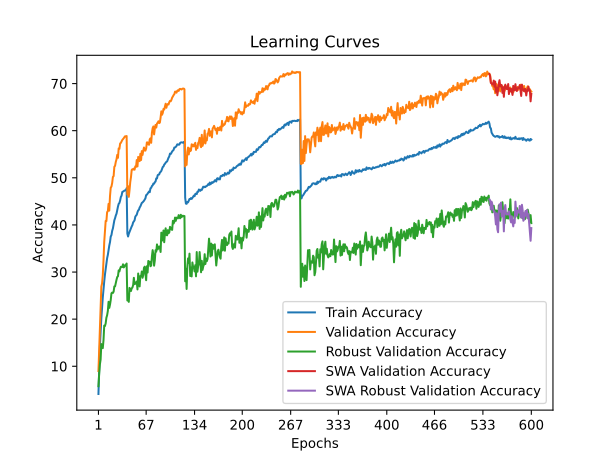

The data file committed next to this chart (first rows):
time; train_accuracy; train_loss; valid_accuracy; valid_loss; valid_accuracy_robust; valid_accuracy_swa; valid_accuracy_robust_swa
593,3171; 4,1163; 4,9775; 8,9900; 4,5148; 5,7655; 8,9900; 5,7655
719,8535; 9,3996; 4,5754; 13,6900; 4,3711; 8,3448; 13,6900; 8,3448
884,3551; 14,2302; 4,3103; 19,1800; 4,1058; 10,3862; 19,1800; 10,3862
1033,9753; 17,2636; 4,1441; 23,4800; 3,7862; 11,4276; 23,4800; 11,4276
1212,1559; 20,1767; 3,9971; 26,8900; 3,7662; 14,7103; 26,8900; 14,7103
1404,7287; 22,6190; 3,8779; 27,5800; 3,7169; 14,3103; 27,5800; 14,3103
1531,5575; 24,5865; 3,7859; 29,3000; 3,6454; 13,8483; 29,3000; 13,8483
1665,6182; 26,3757; 3,7001; 32,4700; 3,4908; 15,5517; 32,4700; 15,5517
1793,1547; 28,0006; 3,6314; 36,4000; 3,2429; 18,6345; 36,4000; 18,6345
1942,0388; 29,4652; 3,5584; 38,5000; 3,2274; 18,5379; 38,5000; 18,5379
2202,5093; 30,6212; 3,5180; 40,8500; 3,1586; 19,1034; 40,8500; 19,1034
2334,9066; 31,8163; 3,4516; 40,8100; 3,1143; 20,3103; 40,8100; 20,3103
2482,2743; 32,9243; 3,4090; 42,7200; 3,0817; 20,8276; 42,7200; 20,8276
2626,4373; 33,6425; 3,3806; 42,9000; 3,0372; 21,7448; 42,9000; 21,7448
2770,0119; 34,7084; 3,3337; 44,4700; 2,9799; 23,6828; 44,4700; 23,6828
2934,7837; 35,6261; 3,3009; 43,0400; 3,0553; 22,3862; 43,0400; 22,3862
3055,8759; 36,3533; 3,2636; 46,1500; 2,9078; 23,0897; 46,1500; 23,0897
3193,1357; 37,5234; 3,2159; 47,9000; 2,8810; 24,0690; 47,9000; 24,0690
3364,7305; 37,8510; 3,1962; 48,1400; 2,8552; 25,4828; 48,1400; 25,4828
3533,3549; 38,7476; 3,1662; 48,9000; 2,8167; 25,6414; 48,9000; 25,6414
3787,5739; 39,2555; 3,1388; 50,1800; 2,7864; 25,5586; 50,1800; 25,5586
3928,9060; 40,1651; 3,1033; 50,3600; 2,7921; 25,8345; 50,3600; 25,8345
4069,8543; 40,9825; 3,0660; 52,3400; 2,6962; 26,9448; 52,3400; 26,9448
4200,5537; 41,4303; 3,0517; 52,5500; 2,6939; 26,9655; 52,5500; 26,9655
4335,0954; 41,9993; 3,0253; 53,3900; 2,6506; 27,7034; 53,3900; 27,7034
4498,3981; 42,3790; 3,0092; 53,9200; 2,6263; 28,3586; 53,9200; 28,3586
4628,8104; 43,1364; 2,9841; 54,8600; 2,6005; 28,9448; 54,8600; 28,9448
4792,3233; 43,8877; 2,9536; 54,2400; 2,6047; 29,1034; 54,2400; 29,1034
4940,0716; 44,4707; 2,9200; 56,2400; 2,5715; 30,3586; 56,2400; 30,3586
5124,3670; 44,6530; 2,9151; 56,1400; 2,5616; 30,1241; 56,1400; 30,1241
5348,1896; 45,1830; 2,8972; 57,2900; 2,5326; 30,7172; 57,2900; 30,7172
5505,1953; 45,9293; 2,8688; 57,4100; 2,5227; 31,1103; 57,4100; 31,1103
5633,4114; 46,2098; 2,8571; 57,7400; 2,5063; 31,0966; 57,7400; 31,0966
5755,8089; 46,9952; 2,8292; 58,0300; 2,5061; 31,0690; 58,0300; 31,0690
5889,7123; 47,0703; 2,8209; 58,2100; 2,4932; 31,6414; 58,2100; 31,6414
6034,3963; 47,1875; 2,8231; 58,4100; 2,4846; 30,9793; 58,4100; 30,9793
6180,1585; 47,2817; 2,8093; 58,6500; 2,4821; 31,1586; 58,6500; 31,1586
6324,6849; 47,3478; 2,8113; 58,8300; 2,4730; 31,4690; 58,8300; 31,4690
6449,8803; 47,3448; 2,8051; 58,7200; 2,4633; 31,5655; 58,7200; 31,5655
6594,5149; 47,8026; 2,7953; 58,8700; 2,4694; 31,8069; 58,8700; 31,8069
6801,2696; 38,1415; 3,1873; 46,4300; 2,8981; 23,9655; 46,4300; 23,9655
6964,7278; 37,5425; 3,2133; 48,2300; 2,8077; 24,0828; 48,2300; 24,0828
7103,3938; 38,1225; 3,1899; 45,9600; 2,9155; 23,6690; 45,9600; 23,6690
7232,0989; 38,5242; 3,1706; 47,3600; 2,8976; 26,6345; 47,3600; 26,6345
7390,6939; 38,9960; 3,1561; 49,0800; 2,7781; 26,2621; 49,0800; 26,2621
7578,9826; 39,3266; 3,1342; 50,1300; 2,7673; 25,9724; 50,1300; 25,9724
7815,0513; 39,6752; 3,1210; 51,6500; 2,6976; 26,5310; 51,6500; 26,5310
7979,0966; 39,9738; 3,1099; 51,8300; 2,7342; 26,7103; 51,8300; 26,7103
8116,3061; 40,5388; 3,0855; 51,7400; 2,7158; 27,2207; 51,7400; 27,2207
8294,1355; 40,7361; 3,0748; 51,9600; 2,7250; 28,7724; 51,9600; 28,7724
8425,8945; 40,9926; 3,0586; 51,7200; 2,7408; 27,4207; 51,7200; 27,4207
8644,6228; 41,7479; 3,0420; 52,4300; 2,6891; 27,5241; 52,4300; 27,5241
8837,1324; 41,9813; 3,0271; 52,3100; 2,6735; 27,7517; 52,3100; 27,7517
9022,8175; 42,1536; 3,0191; 53,7700; 2,6292; 27,9931; 53,7700; 27,9931
9145,7065; 42,7066; 2,9985; 52,4100; 2,6854; 26,3034; 52,4100; 26,3034
9277,9066; 43,0843; 2,9929; 54,4300; 2,6026; 29,6897; 54,4300; 29,6897
9429,5414; 43,2115; 2,9750; 53,8400; 2,6098; 28,0690; 53,8400; 28,0690
9573,7397; 43,6953; 2,9558; 53,5400; 2,6648; 26,9448; 53,5400; 26,9448
9694,8151; 43,9338; 2,9474; 55,1000; 2,5809; 29,1586; 55,1000; 29,1586
9816,5397; 44,2904; 2,9286; 53,7800; 2,6153; 29,1172; 53,7800; 29,1172
... 540 more rows
